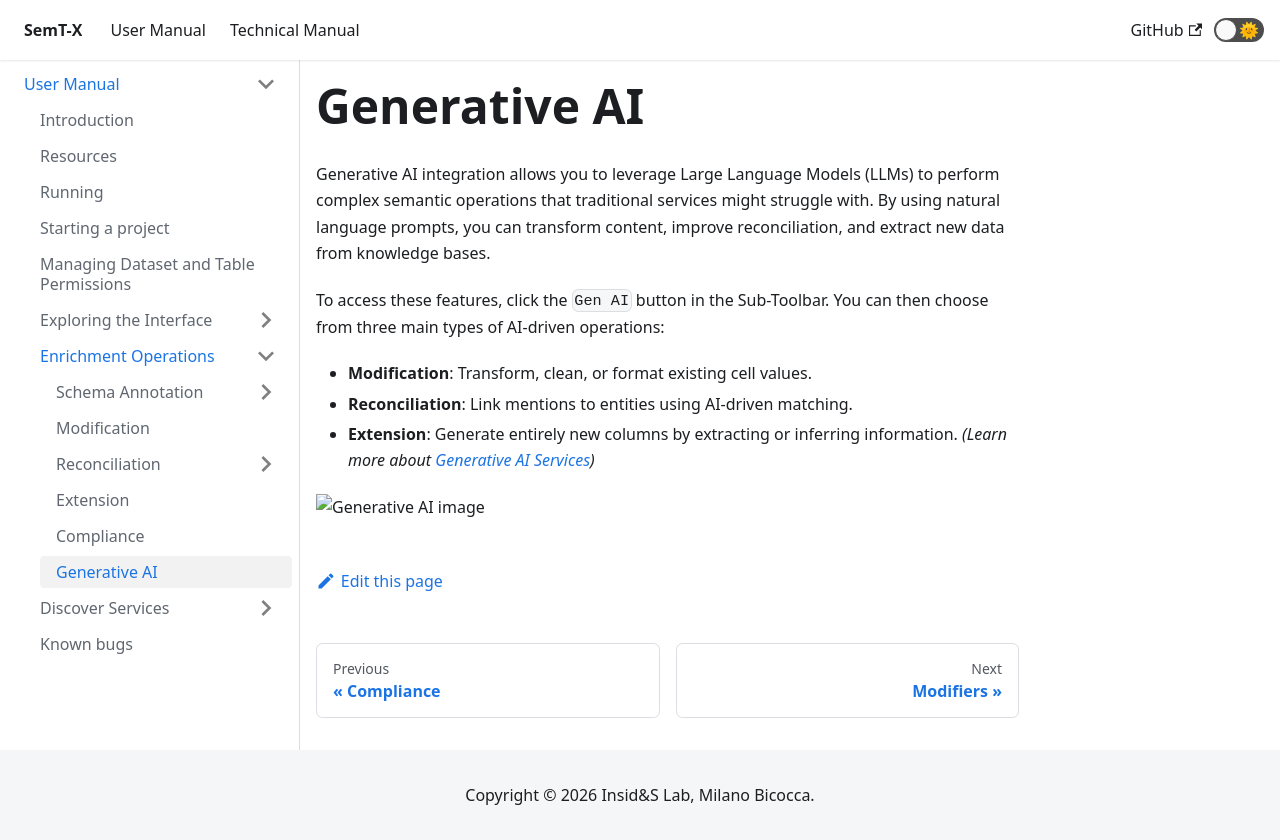

repository: I2Tunimib/I2T-docs · page: user-manual/enrichment-operations/generative-ai/index.html · generator: docusaurus

---
sidebar_position: 5
---

# Generative AI
Generative AI integration allows you to leverage Large Language Models (LLMs) to perform complex semantic operations
that traditional services might struggle with. By using natural language prompts, you can transform content, improve
reconciliation, and extract new data from knowledge bases.

To access these features, click the `Gen AI` button in the Sub-Toolbar. You can then choose from three main types of AI-driven operations:
- **Modification**: Transform, clean, or format existing cell values. 
- **Reconciliation**: Link mentions to entities using AI-driven matching.
- **Extension**: Generate entirely new columns by extracting or inferring information.
_(Learn more about [Generative AI Services](../discover-services/generative-ai))_

![Generative AI image](/img/generative-ai.gif)
